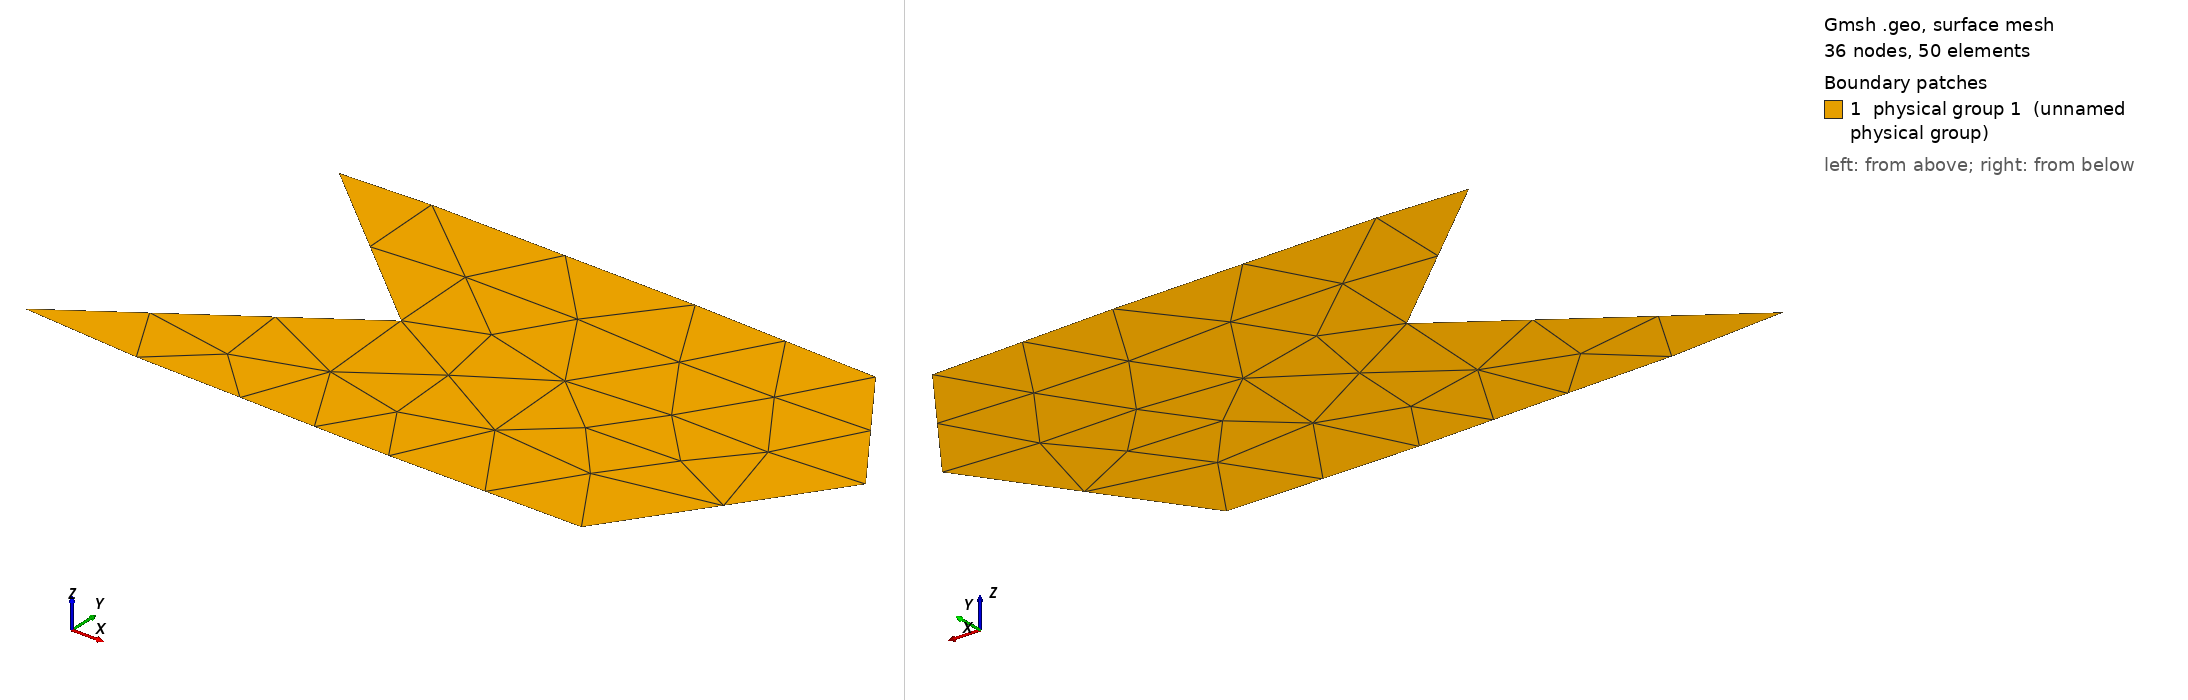

Gmsh geometry script, surface-meshed: 36 nodes, 50 surface elements. Boundary patches (legend numbers): 1 physical group 1 (unnamed physical group). Left view from above one corner, right view from below the opposite corner. Legend entries are the model's physical surfaces. The drawing asked Gmsh for element sizes between 1% and 20% of the model's largest extent; the script's own settings can give other sizes.

=== mesh.geo (drawn) ===
lc = 0.3;

Point(1) = {0.210000, 0.102000, 0, lc};
Point(2) = {0.334000, 0.099000, 0, lc};
Point(3) = {0.512000, 0.094000, 0, lc};
Point(4) = {0.738000, 0.094000, 0, lc};
Point(5) = {0.897000, 0.321000, 0, lc};
Point(6) = {0.778000, 0.491000, 0, lc};
Point(7) = {0.560000, 0.499000, 0, lc};
Point(8) = {0.406000, 0.501000, 0, lc};
Point(9) = {0.248000, 0.503000, 0, lc};
Point(10) = {0.142000, 0.499000, 0, lc};
Point(11) = {0.362000, 0.308000, 0, lc};
Point(12) = {0.070000, 0.113000, 0, lc};



// cria linhas
Line(1)={1,2};
Line(2)={2,3};
Line(3)={3,4};
Line(4)={4,5};
Line(5)={5,6};
Line(6)={6,7};
Line(7)={7,8};
Line(8)={8,9};
Line(9)={9,10};
Line(10)={10,11};
Line(11)={11,12};
Line(12)={12,1};



// cria superficie
Curve Loop(1) = {1,2,3,4,5,6,7,8,9,10,11,12};

Plane Surface(1) = {1}; 

Physical Surface (1) = {1};
